pico-8 play session: no input (idle)

[t = 8 s] idle ~8s (no d-pad/buttons)
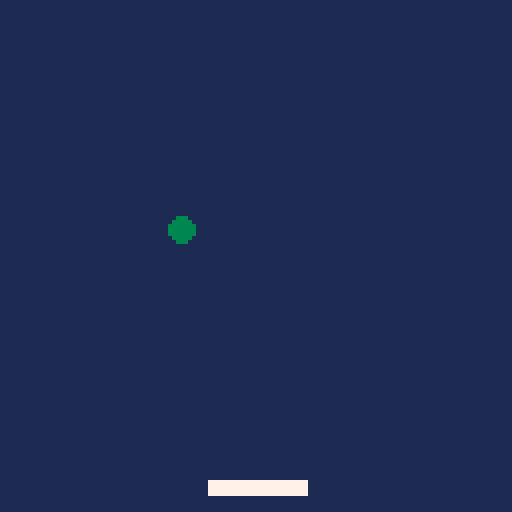

pico-8 cartridge
version 16
__lua__
-- where does the ball begin?
ball_x = 3
x_speed = 3
ball_y = 15
y_speed = 3
ball_size = 3
col = 0


pad_x = 52
pad_y = 120
--paddle speed
pad_speed = 0
--paddle size
pad_w = 24
pad_h = 3
pad_c = 7

function _init()
cls()
end

function _update()
	buttpress = false
	--always resets to false each frame
	if btn(0) then
	--left(can do += instead)
	pad_speed =-5
	--pad_x = pad_x-5
	end
	if btn(1) then
	--right(can do += instead)
	pad_speed+=5
	--pad_x = pad_x+5
	end
	--if at the frame update 
	--a button isn't getting
	--pressed, slow down
	if not (buttpress) then
	pad_speed = pad_speed/1.7 
	end
	pad_x+=pad_speed
	
	--this is for ball speed
ball_y = ball_y+y_speed
ball_x = ball_x+x_speed

	--these are statements about ball movement.
	--can also make these 2 if into 1 with "or"
	if ball_x > 127 
	then x_speed = -3
	sfx(0) 
	end

	if ball_x < 1 
	then x_speed = 3 
	sfx(0)
	end

	if ball_y > 127 
	then y_speed = -3 
	sfx(0)
	end

	if ball_y < 1 
	then y_speed = 3
	sfx(0)
	end

 --turns the ball back to white after the function that turns it red.
 pad_c=7
 --if the ball has hit the paddle, then do something.
 if ball_hit(pad_x,pad_y,pad_w,pad_h) 
 then pad_c = 8
 end

end

function _draw()
	--background - ball - paddle
	rectfill(0,0,127,127,1)
	circfill(ball_x,ball_y,ball_size,3)
	rectfill(pad_x, pad_y,pad_x+pad_w,pad_y+pad_h,pad_c)
end

function ball_hit(box_x,box_y,box_w,box_h)
 if ball_y - ball_size > box_y + box_h 
 then return false
 end
 if ball_y + ball_size < box_y 
 then return false
 end
 if ball_x - ball_size > box_x + box_w
 then return false
 end
 if ball_x + ball_size < box_x 
 then return false
 end
 return true
end
